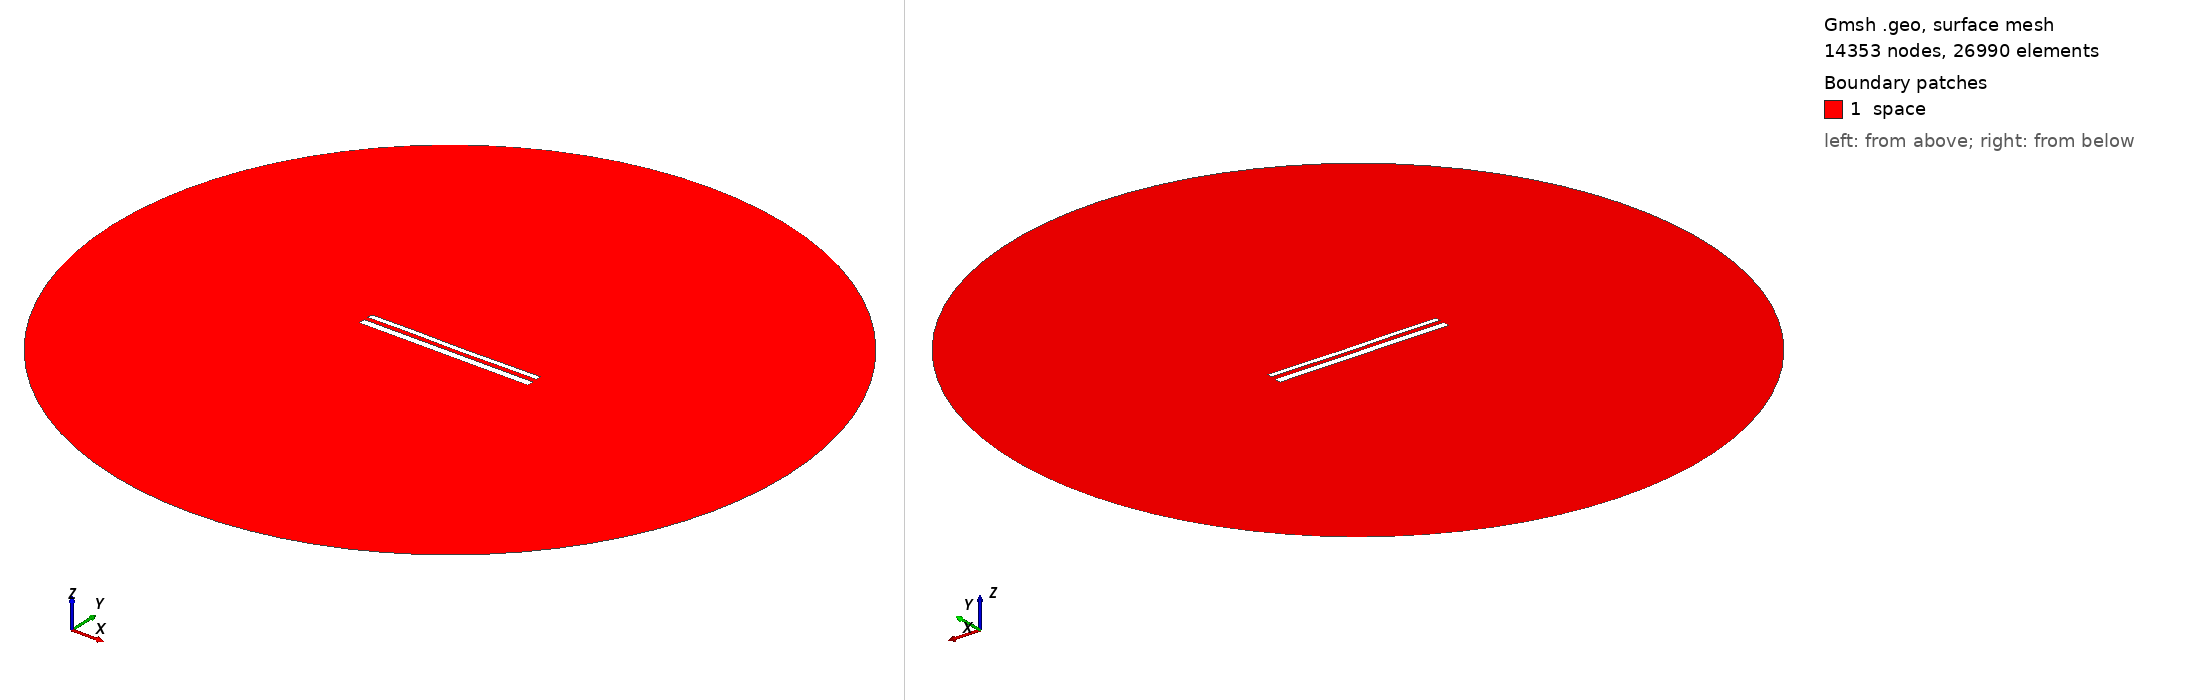

Gmsh geometry script, surface-meshed: 14353 nodes, 26990 surface elements. Boundary patches (legend numbers): 1 space. Left view from above one corner, right view from below the opposite corner. Legend entries are the model's physical surfaces. The drawing asked Gmsh for element sizes between 1% and 20% of the model's largest extent; the script's own settings can give other sizes.

=== 12294.geo (drawn) ===
//---------------------------------------
// Geometry kernel
//---------------------------------------

SetFactory("OpenCASCADE");



//---------------------------------------
// Parameters of the geometry
//---------------------------------------

// Overetch of the upper plate
overetch = 0.375;

// Distance between the plates
distance = 2.5;

// Discretization over the x axis (for the deformation)
nx = 50; 

// Length of the plate
L = 100 - overetch; 

// Number of modes
n = 4; 

// 1st mode coefficient
coeff(1) = 0.07499999999999998;
beta(1) = 0.596864 * 3.1415926535 / L;

// 2nd mode coefficient
coeff(2) = -0.075;
beta(2) = 1.49418 * 3.1415926535 / L;

// 3rd mode coefficient
coeff(3) = 0.07499999999999998;
beta(3) = 2.50025 * 3.1415926535 / L;

// 4th mode coefficient
coeff(4) = 0.07499999999999998;
beta(4) = 3.49999 * 3.1415926535 / L;



//---------------------------------------
// Upper plate (deformed rectangle)
//---------------------------------------

// Coordiantes of the upper plate
xmin = -50;
xmax = 50 - overetch;

// Height of the upper plate
yheight = 4 - 2 * overetch;

// Indexes of the points
UpperID[] = {};
LowerID[] = {};
LeftID[] = {};
RightID[] = {};

// Point index
p = 1;

// Horizontal edges
For i In {1:nx}
    x = xmin + (i-1)*(xmax - xmin)/(nx-1);

    y_bottom = distance / 2 + overetch;
    For j In {1:n}
        C = (Cosh(beta(j)*L) + Cos(beta(j)*L)) / (Sinh(beta(j)*L) + Sin(beta(j)*L));
        y_bottom  = y_bottom + coeff(j) * (Cosh(beta(j)*(x+50)) - Cos(beta(j)*(x+50)) - C * (Sinh(beta(j)*(x+50)) - Sin(beta(j)*(x+50))));
    EndFor

    y_top = y_bottom + yheight;

    Point(p) = {x, y_top, 0, 1.0};
    UpperID[i] = p;
    p = p + 1;

    Point(p) = {x, y_bottom, 0, 1.0};
    LowerID[i] = p;
    p = p + 1;
EndFor

// Create point lists
UpperPts[] = {}; LowerPts[] = {};
For i In {1:nx}
  UpperPts[] += {UpperID[i]};
  LowerPts[] += {LowerID[i]};
EndFor

// Build splines
Spline(1) = {UpperPts[]};
Spline(2) = {LowerPts[]};
Line(3) = {LowerPts[nx-1], UpperPts[nx-1]};
Line(4) = {LowerPts[0], UpperPts[0]};

// Build the plane surface
Curve Loop(1) = {2, 3, -1, -4};
Plane Surface(1) = {1};



//---------------------------------------
// Lower plate (rectangle)
//---------------------------------------

// Vertices
Point(1001) = {-50, -1, 0, 1.0};
Point(1002) = { 50, -1, 0, 1.0};
Point(1003) = { 50,  -5, 0, 1.0};
Point(1004) = {-50,  -5, 0, 1.0};

// Edges
Line(5) = {1001, 1002};
Line(6) = {1002, 1003};
Line(7) = {1003, 1004};
Line(8) = {1004, 1001};

// Plane surface
Line Loop(2) = {5, 6, 7, 8};
Plane Surface(2) = {2}; 



//---------------------------------------
// Outer (fictious) boundary
//---------------------------------------

// Points
Point(1005) = {0, 0, 0};       // Center
Point(1006) = {200, 0, 0};     // Start point
Point(1007) = {0, 200, 0};     // 90 degrees
Point(1008) = {-200, 0, 0};    // 180 degrees
Point(1009) = {0, -200, 0};    // 270 degrees

// Circle arcs (each needs start, center, end)
Circle(9) = {1006, 1005, 1007};
Circle(10) = {1007, 1005, 1008};
Circle(11) = {1008, 1005, 1009};
Circle(12) = {1009, 1005, 1006};

// Plane surface for the entire domain
Curve Loop(3) = {9, 10, 11, 12};
Surface(3) = {3};

// Subtract the plates from the whole domain to obtain the actual domain where we want to solve the equations
BooleanDifference{ Surface{3}; Delete; }{ Surface{1}; Surface{2}; Delete; }




//---------------------------------------
// Transfinite Lines/Curves
//---------------------------------------

// Set the number of points on the boundaries
r = 7;

// Plates
Transfinite Curve {1, 2} = 50*r Using Progression 1;
Transfinite Curve {3, 4} = 2*r Using Progression 1;
Transfinite Line {5, 7} = 50*r Using Progression 1;
Transfinite Line {6, 8} = 2*r Using Progression 1;

// Outer boundary
Transfinite Line {9, 10, 11, 12} = 20 Using Progression 1;



//---------------------------------------
// Physical groups
//---------------------------------------                

// Physical curves (boundaries)
Physical Line("force_segment", 10) = {2};
Physical Line("upper_plate", 11) = {1, 3, 4};
Physical Line("lower_plate", 12) = {5, 6, 7, 8};
Physical Line("boundary", 20) = {9, 10, 11, 12};

// Physical Surfaces
Physical Surface("space", 30) = {3};



//---------------------------------------
// 6. Generate the Mesh
//---------------------------------------

// 2D mesh generation
Mesh 2;
